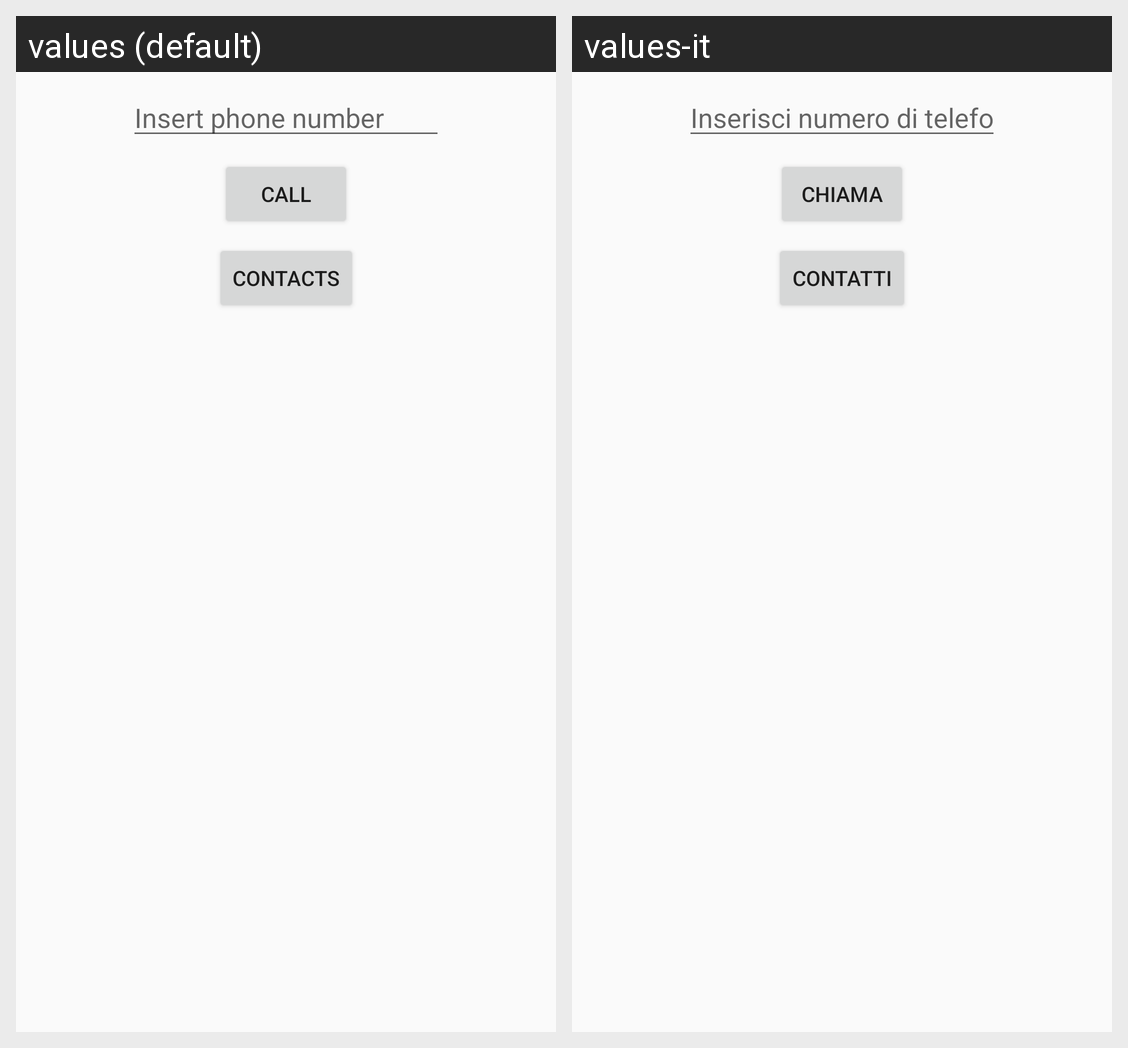

This grid shows one Android layout under two languages. Give, for every string resource on the screen, its name, the default text and each shown locale's text.
Android screen res/layout/activity_call.xml rendered under 2 locales, left to right: values (default), values-it. Device: Nexus 5 (rendered at 1080×1920; each locale shown at half size, 540×960, under a caption strip naming it); theme AppTheme.
Strings drawn on this screen, with the default value and each locale's value (text and hints the layout hard-codes, and strings that could not be matched under every locale, appear in the picture but are not listed):

edit_phone_hint
  values: Insert phone number
  values-it: Inserisci numero di telefono

button_call_txt
  values: Call
  values-it: Chiama

button_contacts
  values: Contacts
  values-it: Contatti
